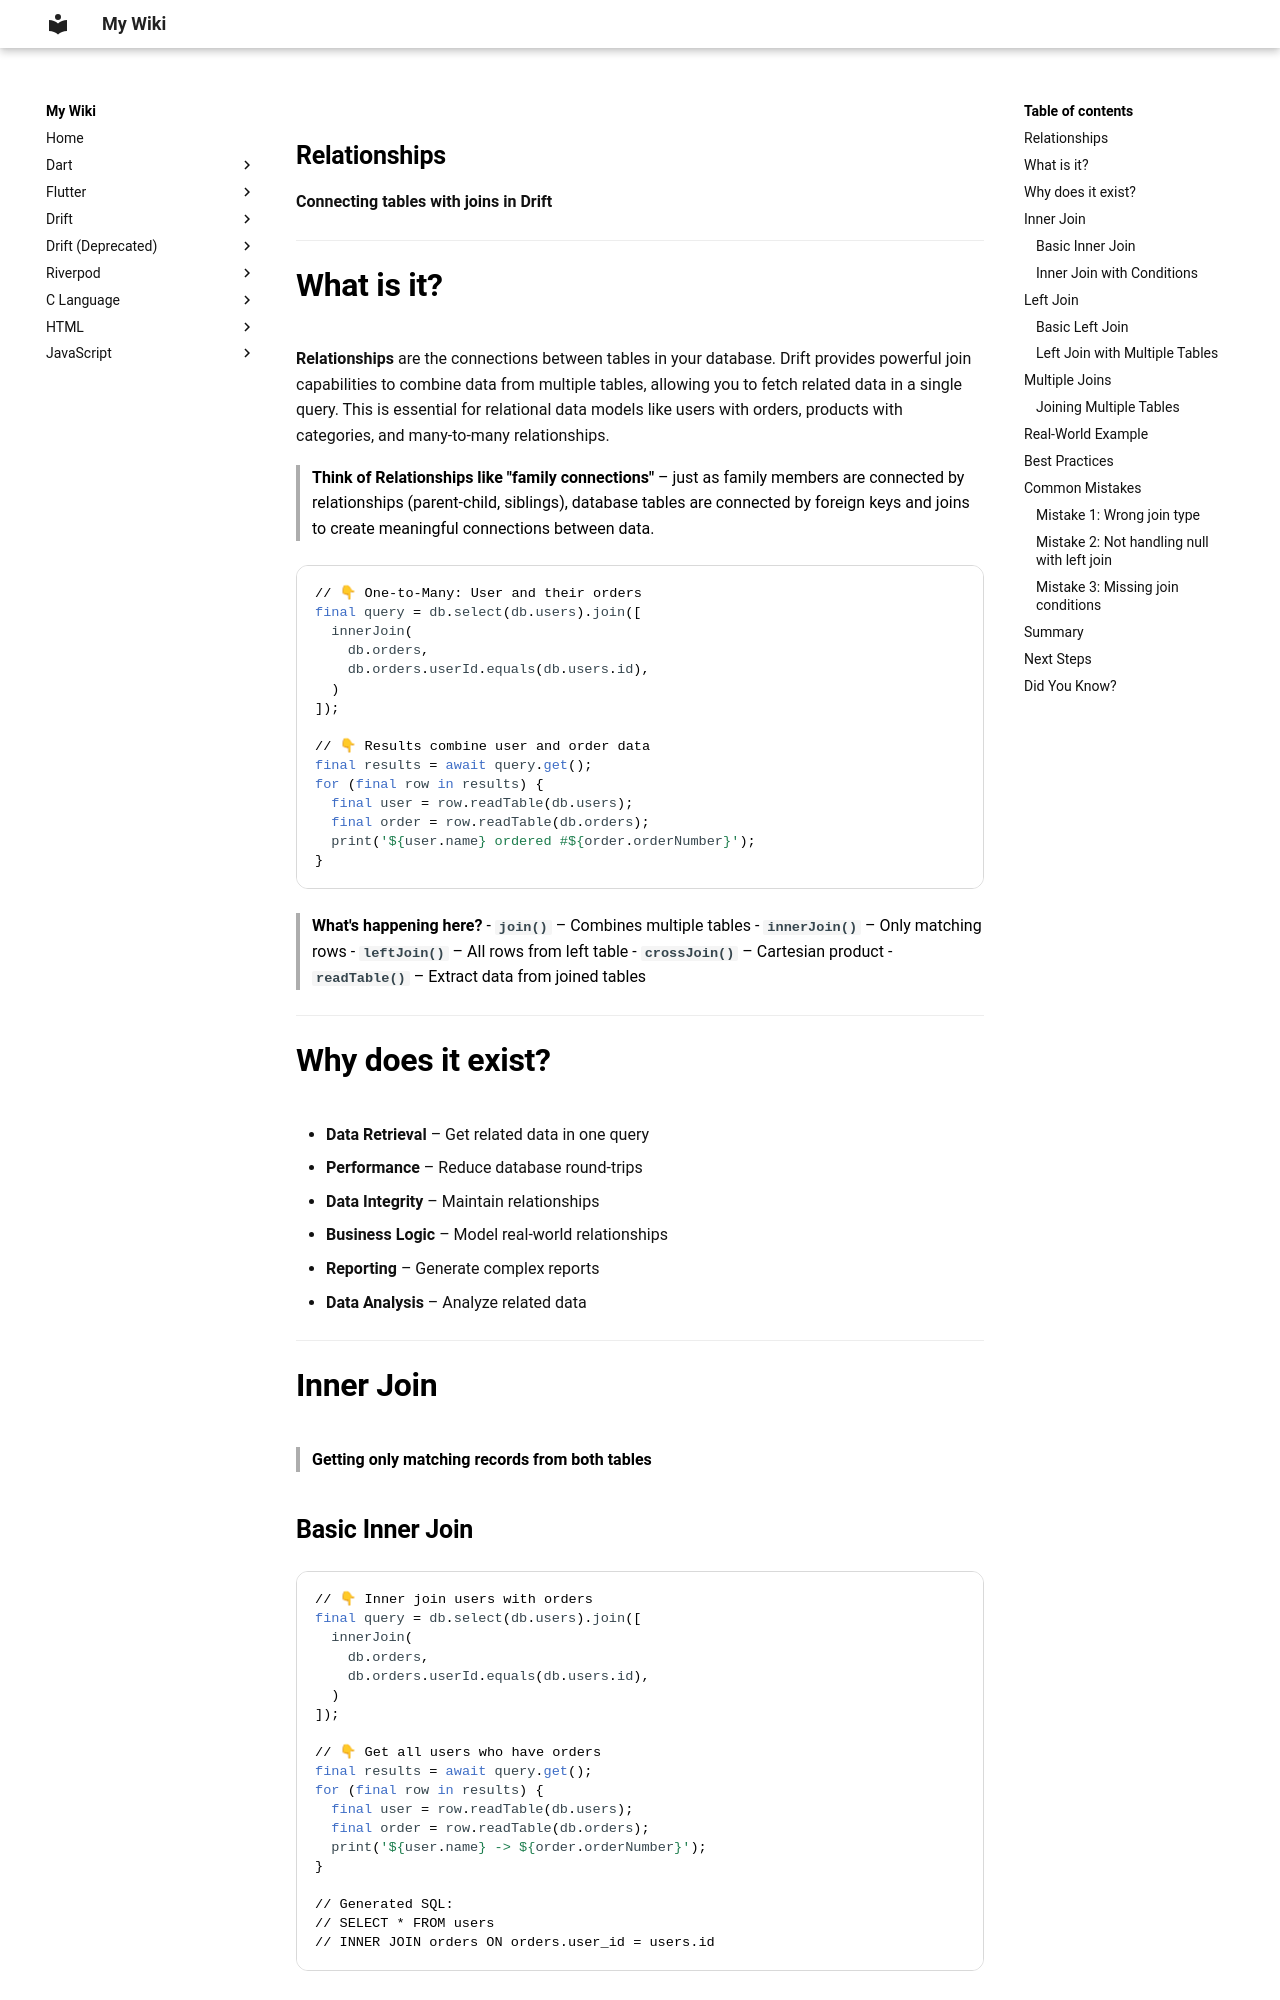

repository: aromalsibu/my-dev-wiki · page: drift/07_relationships/00_relationships/index.html · generator: mkdocs

## Relationships

**Connecting tables with joins in Drift**

---

# What is it?

**Relationships** are the connections between tables in your database. Drift provides powerful join capabilities to combine data from multiple tables, allowing you to fetch related data in a single query. This is essential for relational data models like users with orders, products with categories, and many-to-many relationships.

> **Think of Relationships like "family connections"** – just as family members are connected by relationships (parent-child, siblings), database tables are connected by foreign keys and joins to create meaningful connections between data.

```dart
// 👇 One-to-Many: User and their orders
final query = db.select(db.users).join([
  innerJoin(
    db.orders,
    db.orders.userId.equals(db.users.id),
  )
]);

// 👇 Results combine user and order data
final results = await query.get();
for (final row in results) {
  final user = row.readTable(db.users);
  final order = row.readTable(db.orders);
  print('${user.name} ordered #${order.orderNumber}');
}
```

> **What's happening here?**
> - **`join()`** – Combines multiple tables
> - **`innerJoin()`** – Only matching rows
> - **`leftJoin()`** – All rows from left table
> - **`crossJoin()`** – Cartesian product
> - **`readTable()`** – Extract data from joined tables

---

# Why does it exist?

- **Data Retrieval** – Get related data in one query
- **Performance** – Reduce database round-trips
- **Data Integrity** – Maintain relationships
- **Business Logic** – Model real-world relationships
- **Reporting** – Generate complex reports
- **Data Analysis** – Analyze related data

---

# Inner Join

> **Getting only matching records from both tables**

## Basic Inner Join

```dart
// 👇 Inner join users with orders
final query = db.select(db.users).join([
  innerJoin(
    db.orders,
    db.orders.userId.equals(db.users.id),
  )
]);

// 👇 Get all users who have orders
final results = await query.get();
for (final row in results) {
  final user = row.readTable(db.users);
  final order = row.readTable(db.orders);
  print('${user.name} -> ${order.orderNumber}');
}

// Generated SQL:
// SELECT * FROM users 
// INNER JOIN orders ON orders.user_id = users.id
```
